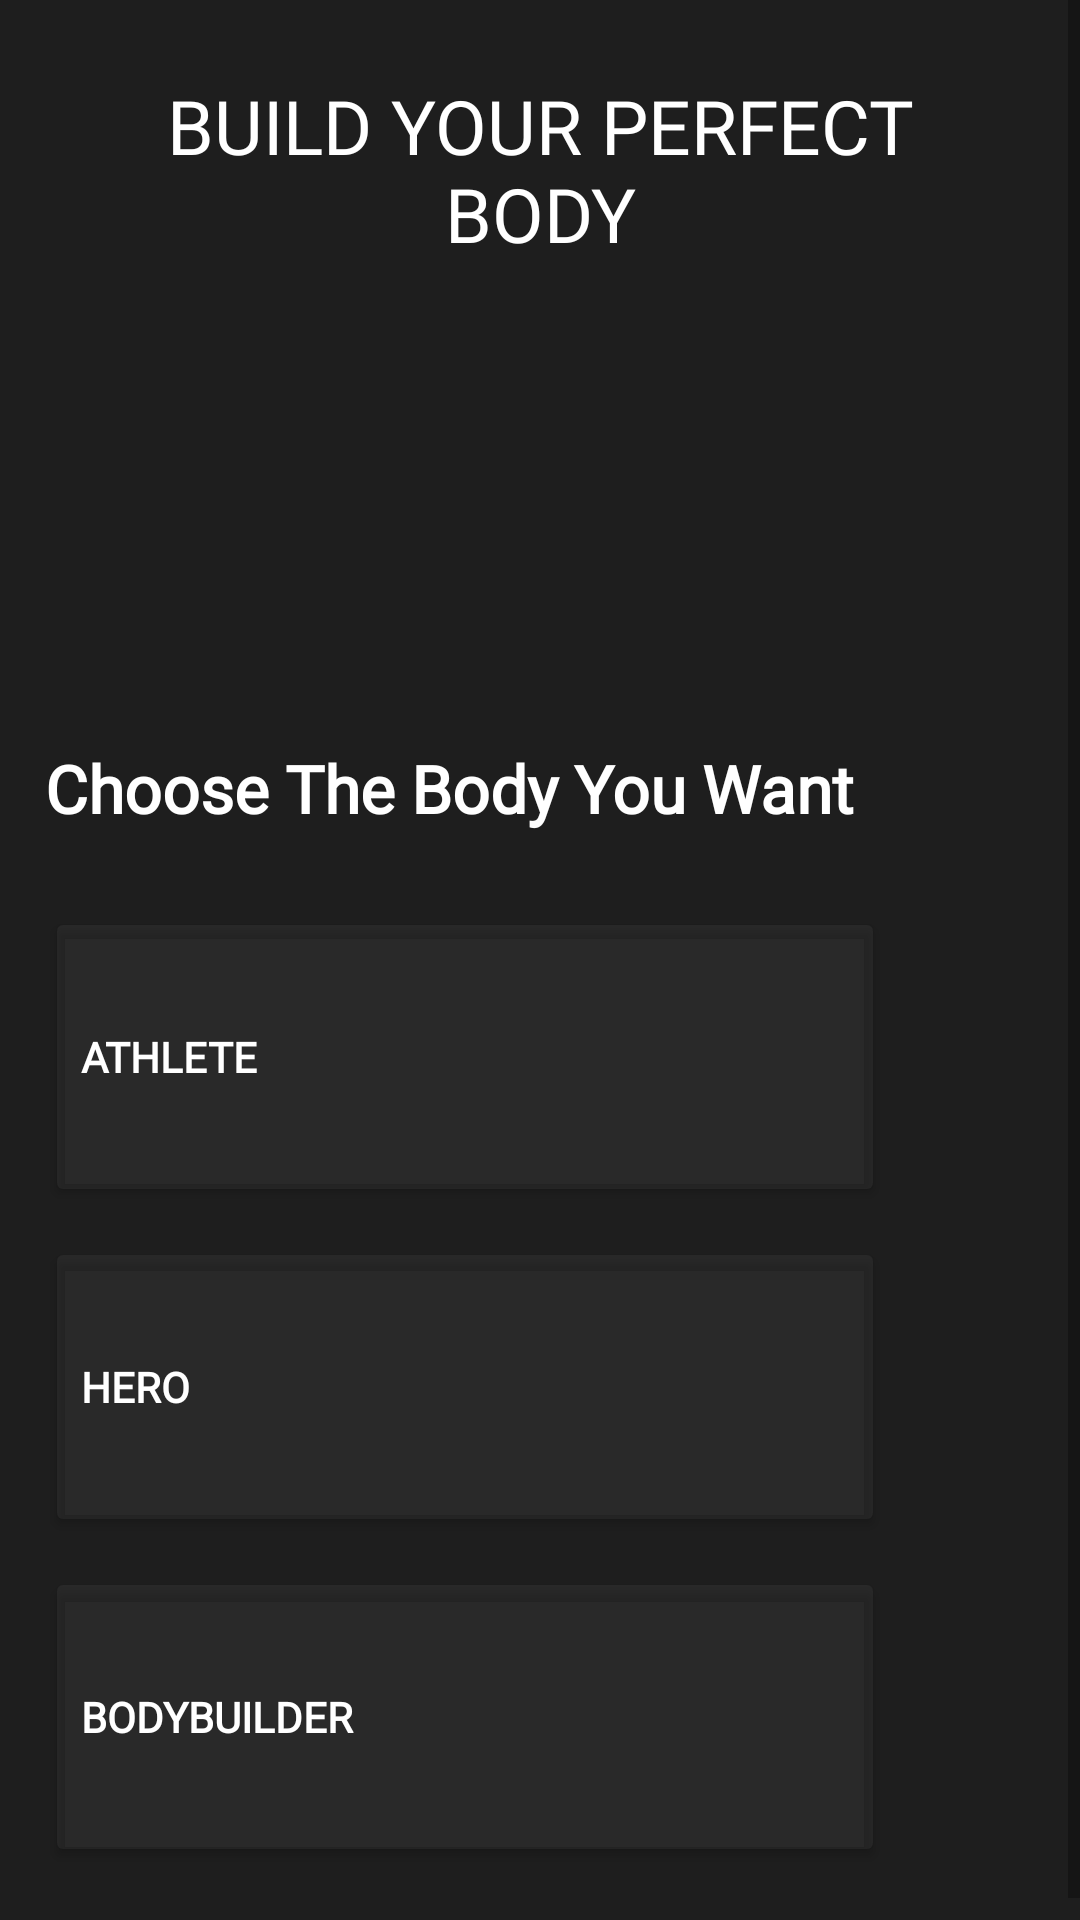

Produce the Android XML layout that renders to this screen, including the resource entries it uses.
<!-- AndroidManifest.xml: application theme Theme.Fithub -->
<!-- res/layout/activity_choose_your_goal2.xml -->
<?xml version="1.0" encoding="utf-8"?>
<ScrollView

    xmlns:android="http://schemas.android.com/apk/res/android"
    xmlns:tools="http://schemas.android.com/tools"
    android:layout_width="match_parent"
    android:layout_height="match_parent"
    tools:context=".ChooseYourGoalActivity2"
    android:background="@color/noir_fonce">
    <LinearLayout
        android:layout_width="match_parent"
        android:layout_height="wrap_content"
        android:orientation="vertical"
        android:padding="15sp">


        <TextView
            android:fontFamily="@font/ms_reference_sans_serif"
            android:id="@+id/titleText"
            android:layout_width="wrap_content"
            android:layout_height="wrap_content"
            android:padding="10sp"
            android:layout_marginBottom="150sp"
            android:gravity="center"
            android:text="@string/build_your_perfect_body"
            android:textColor="@color/white"
            android:textSize="25sp"
            tools:layout_editor_absoluteX="31dp"
            tools:layout_editor_absoluteY="240dp" />

        <LinearLayout
            android:layout_width="match_parent"
            android:layout_height="wrap_content"
            android:orientation="vertical"
            android:layout_marginEnd="50sp"
            android:layout_marginBottom="10sp">

            <TextView
                android:fontFamily="@font/ms_reference_sans_serif"
                android:layout_width="wrap_content"
                android:layout_height="wrap_content"
                android:text="@string/choose_the_body_you_want"
                android:textColor="@color/white"
                android:textSize="22sp"
                android:textStyle="bold"
                android:layout_marginBottom="25sp"/>

            <Button
                android:layout_width="match_parent"
                android:layout_height="100dp"
                android:text="@string/athlete"
                android:textStyle="bold"
                android:gravity="start|center_vertical"
                android:fontFamily="@font/ms_reference_sans_serif"
                android:backgroundTint="@color/faded_white"
                android:id="@+id/athlete"
                />
            <Button
                android:layout_width="match_parent"
                android:layout_height="100dp"
                android:layout_marginTop="10dp"
                android:text="@string/hero"
                android:textStyle="bold"
                android:gravity="start|center_vertical"
                android:fontFamily="@font/ms_reference_sans_serif"
                android:backgroundTint="@color/faded_white"
                android:id="@+id/hero"
                />
            <Button
                android:layout_width="match_parent"
                android:layout_height="100dp"
                android:layout_marginTop="10dp"
                android:text="@string/bodybuilder"
                android:textStyle="bold"
                android:gravity="start|center_vertical"
                android:fontFamily="@font/ms_reference_sans_serif"
                android:backgroundTint="@color/faded_white"
                android:id="@+id/bodybuilder"
                />

        </LinearLayout>
    </LinearLayout>
</ScrollView>
<!-- resources referenced by this layout -->
<resources>
  <color name="faded_white">#0CFFFFFF</color>
  <color name="noir_fonce">#1E1E1E</color>
  <color name="white">#FFFFFFFF</color>
  <string name="athlete">Athlete</string>
  <string name="bodybuilder">Bodybuilder</string>
  <string name="build_your_perfect_body">BUILD YOUR PERFECT BODY</string>
  <string name="choose_the_body_you_want">Choose The Body You Want</string>
  <string name="hero">Hero</string>
  <style name="Theme.Fithub" parent="Theme.MaterialComponents.DayNight.DarkActionBar">
          
          <item name="colorPrimary">@color/couleur3</item>
          <item name="colorPrimaryVariant">@color/couleur4</item>
          <item name="colorOnPrimary">@color/white</item>
          <item name="android:textColorPrimary">@color/white</item>
          
          <item name="colorSecondary">@color/couleur1</item>
          <item name="colorSecondaryVariant">@color/couleur2</item>
          <item name="colorOnSecondary">@color/black</item>
          
          <item name="android:statusBarColor" tools:targetApi="l">?attr/colorPrimary</item>
          
      </style>
  <color name="couleur3">#3700FD</color>
  <color name="couleur4">#A400FD</color>
  <color name="couleur1">#BBAACC</color>
  <color name="couleur2">#251E5A</color>
  <color name="black">#FF000000</color>
</resources>
